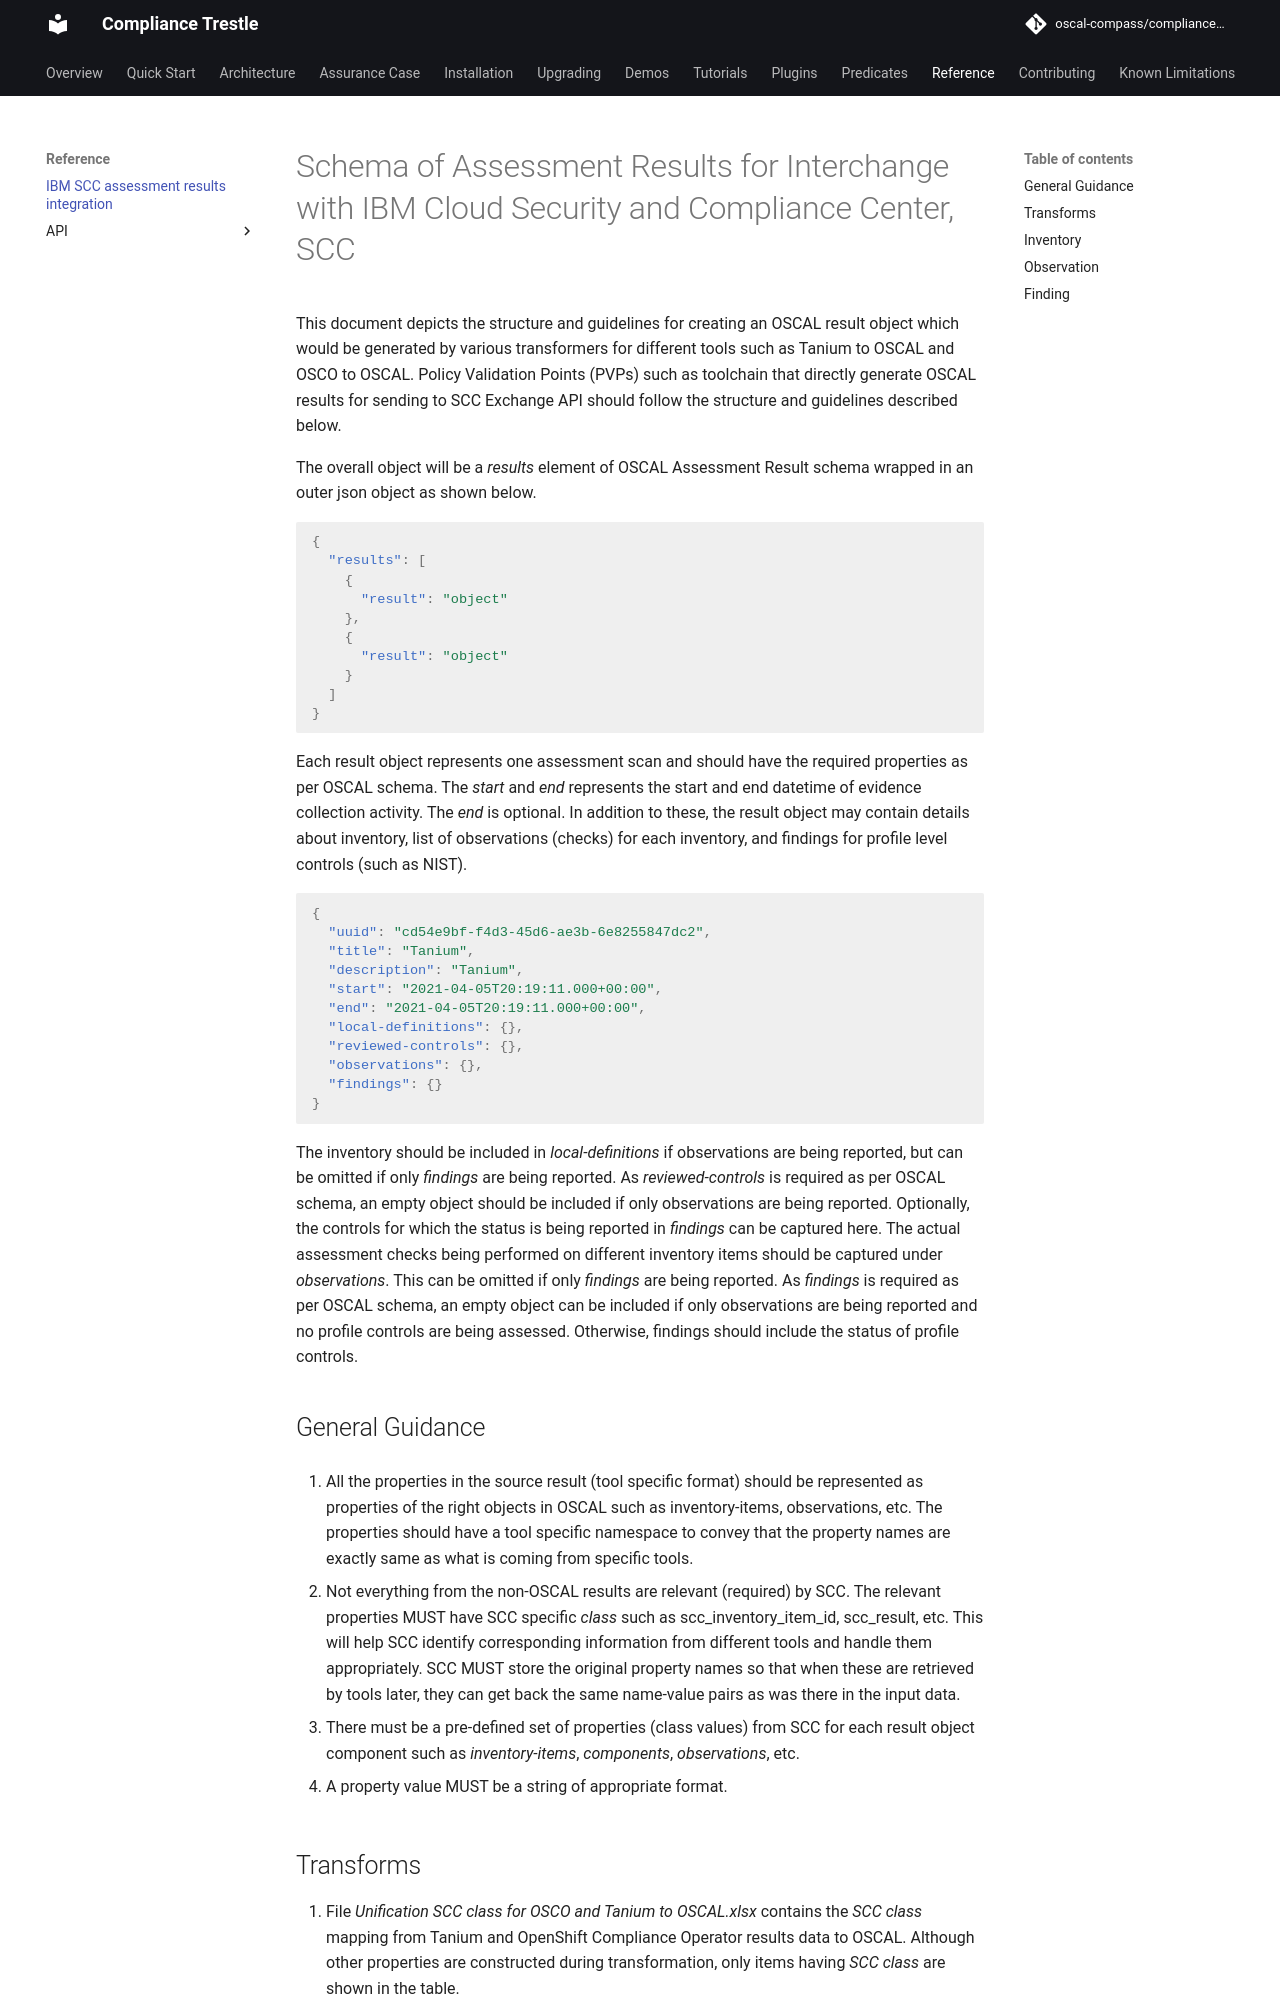

repository: oscal-compass/compliance-trestle · page: 5.2/reference/third-party-result-schema-IBM-SCC/index.html · generator: mkdocs

---
title: IBM SCC assessment results integration
description: Description of how to use trestle to interchange results with IBM Cloud Security and Compliance Center
---

# Schema of Assessment Results for Interchange with IBM Cloud Security and Compliance Center, SCC

This document depicts the structure and guidelines for creating an OSCAL result object which would be generated by various transformers for different tools such as Tanium to OSCAL and OSCO to OSCAL. Policy Validation Points (PVPs) such as toolchain that directly generate OSCAL results for sending to SCC Exchange API should follow the structure and guidelines described below.

The overall object will be a *results* element of OSCAL Assessment Result schema wrapped in an outer json object as shown below.

```json
{
  "results": [
    {
      "result": "object"
    },
    {
      "result": "object"
    }
  ]
}
```

Each result object represents one assessment scan and should have the required properties as per OSCAL schema. The *start* and *end* represents the start and end datetime of evidence collection activity. The *end* is optional. In addition to these, the result object may contain details about inventory, list of observations (checks) for each inventory, and findings for profile level controls (such as NIST).

```json
{
  "uuid": "cd54e9bf-f4d3-45d6-ae3b-6e8255847dc2",
  "title": "Tanium",
  "description": "Tanium",
  "start": "2021-04-05T20:19:11.000+00:00",
  "end": "2021-04-05T20:19:11.000+00:00",
  "local-definitions": {},
  "reviewed-controls": {},
  "observations": {},
  "findings": {}
}
```

The inventory should be included in *local-definitions* if observations are being reported, but can be omitted if only *findings* are being reported. As *reviewed-controls* is required as per OSCAL schema, an empty object should be included if only observations are being reported. Optionally, the controls for which the status is being reported in *findings* can be captured here. The actual assessment checks being performed on different inventory items should be captured under *observations*. This can be omitted if only *findings* are being reported. As *findings* is required as per OSCAL schema, an empty object can be included if only observations are being reported and no profile controls are being assessed. Otherwise, findings should include the status of profile controls.

## General Guidance

1. All the properties in the source result (tool specific format) should be represented as properties of the right objects in OSCAL such as inventory-items, observations, etc. The properties should have a tool specific namespace to convey that the property names are exactly same as what is coming from specific tools.

1. Not everything from the non-OSCAL results are relevant (required) by SCC. The relevant properties MUST have SCC specific *class* such as scc_inventory_item_id, scc_result, etc. This will help SCC identify corresponding information from different tools and handle them appropriately. SCC MUST store the original property names so that when these are retrieved by tools later, they can get back the same name-value pairs as was there in the input data.

1. There must be a pre-defined set of properties (class values) from SCC for each result object component such as *inventory-items*, *components*, *observations*, etc.

1. A property value MUST be a string of appropriate format.
